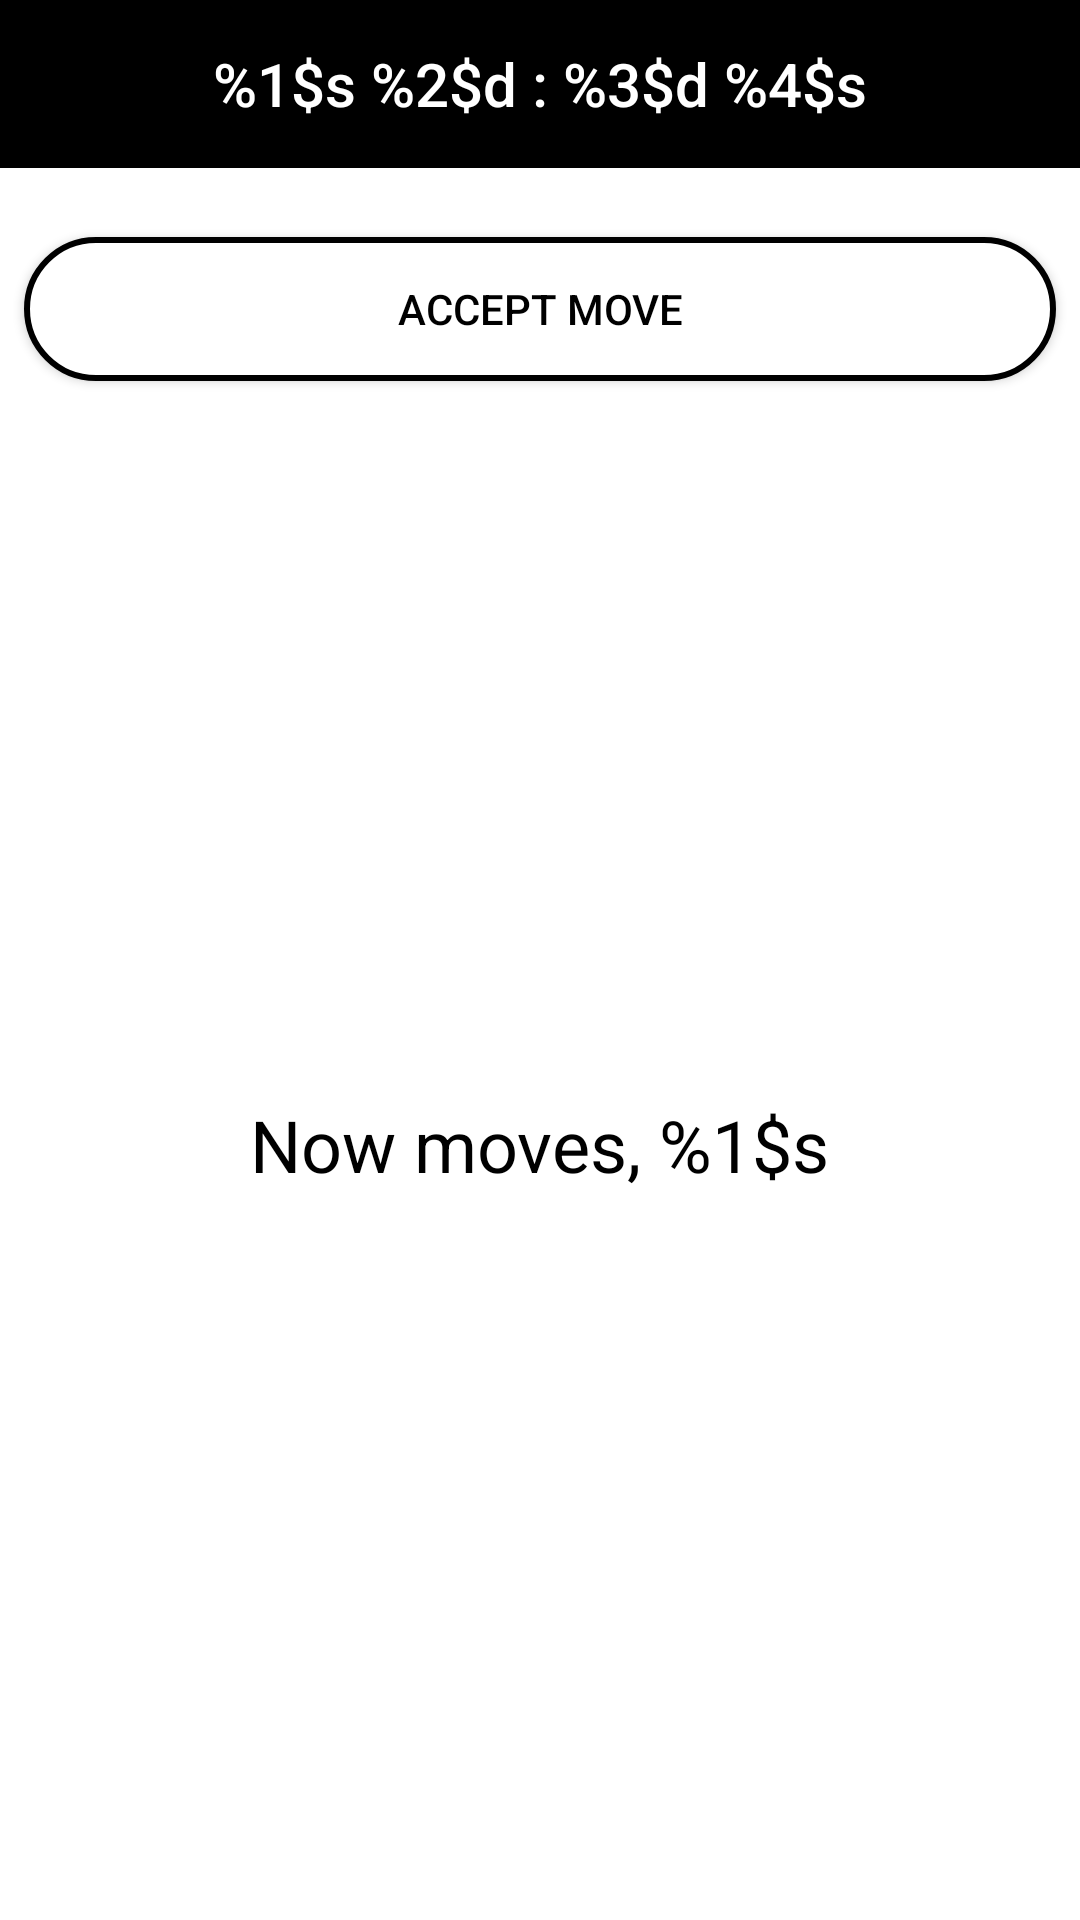

Write the Android layout XML for this screen, with the resource values it uses.
<!-- AndroidManifest.xml: application theme AppTheme -->
<!-- res/layout/activity_game.xml -->
<?xml version="1.0" encoding="utf-8"?>
<android.support.v4.widget.DrawerLayout xmlns:android="http://schemas.android.com/apk/res/android"
    xmlns:app="http://schemas.android.com/apk/res-auto"
    xmlns:tools="http://schemas.android.com/tools"
    android:id="@+id/layDrawer"
    android:layout_width="match_parent"
    android:layout_height="match_parent"
    android:background="@android:color/background_light"
    tools:context="com.pawel.kantor.praca.inzynierska.Game">

    <android.support.design.widget.NavigationView
        android:id="@+id/navView"
        android:layout_width="wrap_content"
        android:layout_height="match_parent"
        android:layout_gravity="start"
        android:background="@color/colorWhite"
        android:visibility="visible"
        app:menu="@menu/menu">

    </android.support.design.widget.NavigationView>

    <android.support.constraint.ConstraintLayout
        android:layout_width="match_parent"
        android:layout_height="match_parent">


        <android.support.v7.widget.Toolbar
            android:id="@+id/tbGame"
            android:layout_width="match_parent"
            android:layout_height="wrap_content"
            android:background="@color/colorBlack"
            android:minHeight="?attr/actionBarSize"
            android:theme="@style/ToolbarColoredBackArrow"
            app:layout_constraintTop_toBottomOf="@+id/FLlay"
            app:layout_constraintTop_toTopOf="parent">

            <TextView
                android:id="@+id/tv_tbTitle"
                style="@style/TextAppearance.AppCompat.Widget.ActionBar.Title"
                android:layout_width="wrap_content"
                android:layout_height="wrap_content"
                android:layout_gravity="center"
                android:text="@string/score"
                android:textColor="@color/colorWhite"
                android:textSize="20sp" />

        </android.support.v7.widget.Toolbar>


        <TextView
            android:id="@+id/tvWhoMoves"
            android:layout_width="wrap_content"
            android:layout_height="wrap_content"
            android:layout_marginBottom="8dp"
            android:layout_marginEnd="8dp"
            android:layout_marginStart="8dp"
            android:layout_marginTop="4dp"
            android:text="@string/who_moves"
            android:textColor="@color/colorBlack"
            android:textSize="24sp"
            app:layout_constraintBottom_toBottomOf="parent"
            app:layout_constraintEnd_toEndOf="parent"
            app:layout_constraintStart_toStartOf="parent"
            app:layout_constraintTop_toBottomOf="@+id/acceptMove" />

        <Button
            android:id="@+id/acceptMove"
            android:layout_width="0dp"
            android:layout_height="wrap_content"
            android:layout_marginEnd="8dp"
            android:layout_marginStart="8dp"
            android:layout_marginTop="4dp"
            android:background="@drawable/buttonshape"
            android:onClick="clickAcceptMove"
            android:text="@string/accept_move"
            android:textColor="@color/colorBlack"
            app:layout_constraintEnd_toEndOf="parent"
            app:layout_constraintStart_toStartOf="parent"
            app:layout_constraintTop_toBottomOf="@+id/FLlay" />

        <FrameLayout
            android:id="@+id/FLlay"
            android:layout_width="wrap_content"
            android:layout_height="wrap_content"
            android:layout_marginEnd="8dp"
            android:layout_marginStart="8dp"
            android:layout_weight="1"
            app:layout_constraintEnd_toEndOf="parent"
            app:layout_constraintHorizontal_bias="0.501"
            app:layout_constraintStart_toStartOf="parent"
            app:layout_constraintTop_toBottomOf="@+id/tbGame">

            <TextView
                android:id="@+id/tvPlayer1"
                android:layout_width="wrap_content"
                android:layout_height="wrap_content"
                android:textColor="@color/colorBlack"
                android:textSize="14sp" />

            <TextView
                android:id="@+id/tvPlayer2"
                android:layout_width="wrap_content"
                android:layout_height="wrap_content"
                android:textColor="@color/colorBlack"
                android:textSize="14sp" />
        </FrameLayout>
    </android.support.constraint.ConstraintLayout>

</android.support.v4.widget.DrawerLayout>
<!-- resources referenced by this layout -->
<resources>
  <color name="colorBlack">#000000</color>
  <color name="colorWhite">#FFFFFF</color>
  <!-- drawable buttonshape (drawable) -->
  <?xml version="1.0" encoding="utf-8"?>
  <shape xmlns:android="http://schemas.android.com/apk/res/android"
      android:shape="rectangle"
      android:layout_height="wrap_content"
      android:layout_width="wrap_content">
  
      <corners
          android:radius="100dp"
          />
  
      <solid
          android:color="#FFFFFF"
          />
      <stroke
          android:width="2dp"
          android:color="#000000"
          />
  </shape>
  <string name="accept_move">Accept move</string>
  <string name="score" translatable="false">%1$s %2$d : %3$d %4$s</string>
  <string name="who_moves">Now moves, %1$s</string>
  <style name="ToolbarColoredBackArrow" parent="AppTheme">
          <item name="homeAsUpIndicator">@drawable/menuicon</item>
          
      </style>
  <style name="AppTheme" parent="Theme.AppCompat.Light.NoActionBar">
          
          <item name="colorPrimary">@color/colorPrimary</item>
          <item name="colorPrimaryDark">@color/colorPrimaryDark</item>
          <item name="colorAccent">@color/colorAccent</item>
      </style>
  <color name="colorPrimary">#3f51b5</color>
  <color name="colorPrimaryDark">#303F9F</color>
  <color name="colorAccent">#FF4081</color>
</resources>
